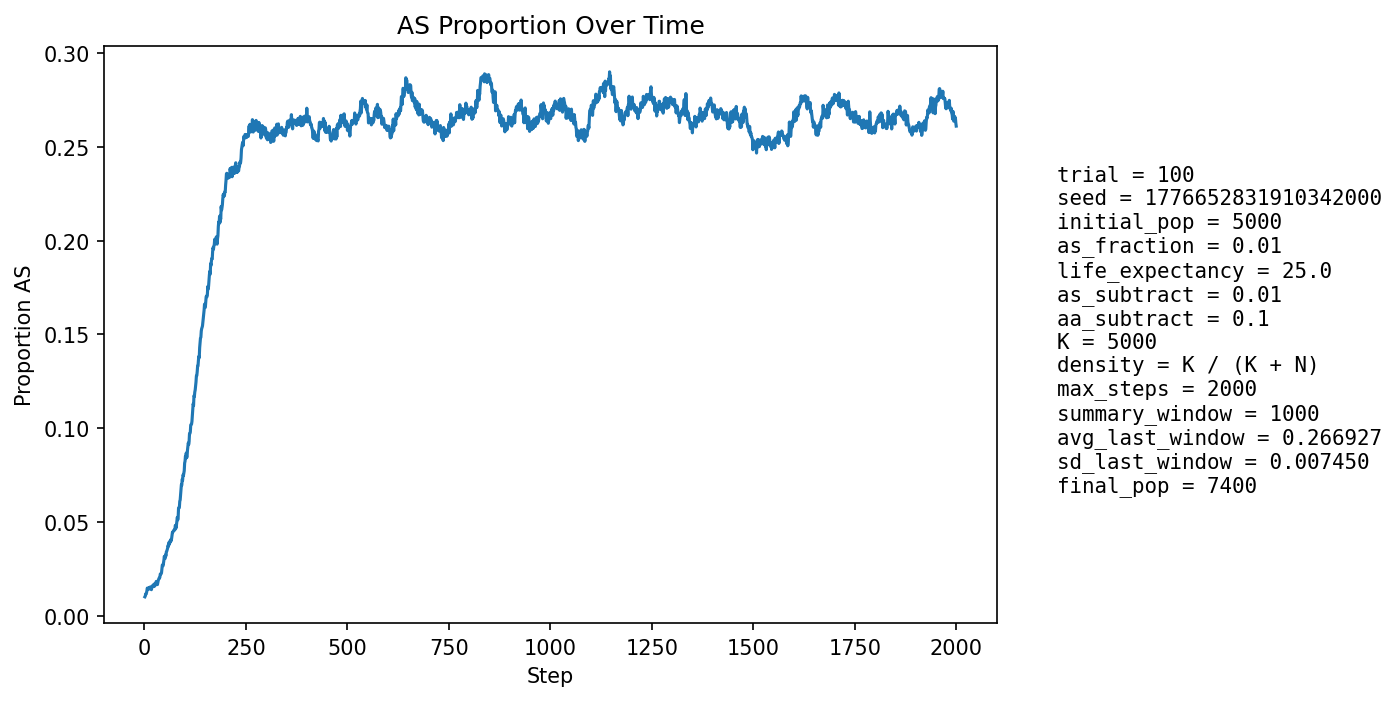

The data file committed next to this chart (first rows):
step, population_size, births, newborn_AA, newborn_AS, newborn_SS, prop_newborn_AA, prop_newborn_AS, prop_newborn_SS, prop_repro_AA, prop_repro_AS, prop_AS_population
1, 5310, 1294, 1283, 11, 0, 0.9915, 0.008501, 0.0, 0.9915, 0.008504, 0.01017
2, 5391, 1256, 1247, 9, 0, 0.9928, 0.007166, 0.0, 0.9903, 0.009653, 0.01057
3, 5473, 1248, 1237, 11, 0, 0.9912, 0.008814, 0.0, 0.9892, 0.0108, 0.01169
4, 5513, 1209, 1200, 9, 0, 0.9926, 0.007444, 0.0, 0.9862, 0.01382, 0.01161
5, 5611, 1252, 1237, 15, 0, 0.988, 0.01198, 0.0, 0.9859, 0.01405, 0.0123
6, 5707, 1277, 1258, 19, 0, 0.9851, 0.01488, 0.0, 0.9867, 0.01328, 0.01332
7, 5801, 1297, 1272, 25, 0, 0.9807, 0.01928, 0.0, 0.987, 0.01296, 0.01483
8, 5887, 1305, 1288, 17, 0, 0.987, 0.01303, 0.0, 0.9876, 0.01242, 0.01427
9, 5977, 1321, 1303, 18, 0, 0.9864, 0.01363, 0.0, 0.9875, 0.01252, 0.01472
10, 6068, 1338, 1322, 16, 0, 0.988, 0.01196, 0.0, 0.9864, 0.01361, 0.01434
11, 6159, 1356, 1340, 16, 0, 0.9882, 0.0118, 0.0, 0.985, 0.015, 0.01429
12, 6256, 1382, 1359, 23, 0, 0.9834, 0.01664, 0.0, 0.9848, 0.01524, 0.01519
13, 6331, 1377, 1358, 19, 0, 0.9862, 0.0138, 0.0, 0.9845, 0.01548, 0.01501
14, 6399, 1382, 1361, 21, 0, 0.9848, 0.0152, 0.0, 0.9847, 0.01533, 0.01531
15, 6459, 1388, 1366, 22, 0, 0.9841, 0.01585, 0.0, 0.9852, 0.01485, 0.01548
16, 6524, 1402, 1384, 18, 0, 0.9872, 0.01284, 0.0, 0.9848, 0.01525, 0.01502
17, 6581, 1410, 1396, 14, 0, 0.9901, 0.009929, 0.0, 0.9849, 0.01508, 0.01398
18, 6630, 1416, 1394, 22, 0, 0.9845, 0.01554, 0.0, 0.9851, 0.01494, 0.01478
19, 6677, 1421, 1396, 25, 0, 0.9824, 0.01759, 0.0, 0.9849, 0.01512, 0.01558
20, 6720, 1428, 1402, 25, 1, 0.9818, 0.01751, 0.0007003, 0.9847, 0.01529, 0.01607
21, 6761, 1433, 1412, 21, 0, 0.9853, 0.01465, 0.0, 0.9854, 0.01459, 0.01583
22, 6797, 1438, 1411, 27, 0, 0.9812, 0.01878, 0.0, 0.9846, 0.01538, 0.01662
23, 6830, 1441, 1421, 20, 0, 0.9861, 0.01388, 0.0, 0.9841, 0.01589, 0.01596
24, 6855, 1442, 1421, 21, 0, 0.9854, 0.01456, 0.0, 0.9839, 0.01612, 0.01575
25, 6879, 1446, 1416, 30, 0, 0.9793, 0.02075, 0.0, 0.984, 0.01604, 0.01715
26, 6905, 1450, 1434, 16, 0, 0.989, 0.01103, 0.0, 0.9829, 0.01713, 0.01608
27, 6925, 1452, 1425, 27, 0, 0.9814, 0.0186, 0.0, 0.9829, 0.01707, 0.01718
28, 6946, 1455, 1429, 26, 0, 0.9821, 0.01787, 0.0, 0.9827, 0.0173, 0.01742
29, 6964, 1457, 1428, 29, 0, 0.9801, 0.0199, 0.0, 0.9813, 0.01867, 0.01838
30, 6980, 1459, 1439, 20, 0, 0.9863, 0.01371, 0.0, 0.9822, 0.01775, 0.01762
31, 6993, 1460, 1442, 18, 0, 0.9877, 0.01233, 0.0, 0.982, 0.01801, 0.01702
32, 7007, 1461, 1442, 19, 0, 0.987, 0.013, 0.0, 0.9817, 0.01826, 0.0167
33, 7018, 1464, 1434, 29, 1, 0.9795, 0.01981, 0.0006831, 0.9804, 0.01963, 0.01795
34, 7028, 1464, 1433, 31, 0, 0.9788, 0.02117, 0.0, 0.9812, 0.01876, 0.01892
35, 7040, 1466, 1437, 29, 0, 0.9802, 0.01978, 0.0, 0.9813, 0.01871, 0.0196
36, 7052, 1468, 1440, 28, 0, 0.9809, 0.01907, 0.0, 0.9813, 0.01867, 0.02014
37, 7063, 1469, 1443, 26, 0, 0.9823, 0.0177, 0.0, 0.9811, 0.01893, 0.0201
38, 7074, 1470, 1442, 28, 0, 0.981, 0.01905, 0.0, 0.9794, 0.02059, 0.02064
39, 7084, 1471, 1433, 38, 0, 0.9742, 0.02583, 0.0, 0.9789, 0.02111, 0.0223
40, 7092, 1472, 1440, 31, 1, 0.9783, 0.02106, 0.0006793, 0.9786, 0.02136, 0.02242
41, 7101, 1472, 1445, 27, 0, 0.9817, 0.01834, 0.0, 0.9792, 0.02079, 0.02239
42, 7105, 1473, 1440, 32, 1, 0.9776, 0.02172, 0.0006789, 0.9778, 0.02216, 0.02294
43, 7115, 1475, 1432, 43, 0, 0.9708, 0.02915, 0.0, 0.9754, 0.02465, 0.02502
44, 7124, 1476, 1429, 47, 0, 0.9682, 0.03184, 0.0, 0.9737, 0.02628, 0.02709
45, 7131, 1476, 1439, 37, 0, 0.9749, 0.02507, 0.0, 0.9746, 0.02543, 0.02721
46, 7134, 1476, 1445, 30, 1, 0.979, 0.02033, 0.0006775, 0.9749, 0.02514, 0.02677
47, 7136, 1476, 1436, 40, 0, 0.9729, 0.0271, 0.0, 0.9732, 0.0268, 0.02817
48, 7142, 1477, 1430, 47, 0, 0.9682, 0.03182, 0.0, 0.9707, 0.0293, 0.02982
49, 7147, 1477, 1425, 52, 0, 0.9648, 0.03521, 0.0, 0.9699, 0.03011, 0.03176
50, 7148, 1477, 1441, 36, 0, 0.9756, 0.02437, 0.0, 0.9702, 0.02981, 0.03078
51, 7150, 1478, 1442, 35, 1, 0.9756, 0.02368, 0.0006766, 0.9699, 0.03008, 0.03063
52, 7151, 1478, 1427, 51, 0, 0.9655, 0.03451, 0.0, 0.9685, 0.03147, 0.03258
53, 7153, 1479, 1438, 41, 0, 0.9723, 0.02772, 0.0, 0.9658, 0.03422, 0.03201
54, 7155, 1478, 1423, 55, 0, 0.9628, 0.03721, 0.0, 0.9663, 0.03368, 0.03424
55, 7156, 1479, 1430, 49, 0, 0.9669, 0.03313, 0.0, 0.9672, 0.03282, 0.03452
56, 7157, 1479, 1427, 52, 0, 0.9648, 0.03516, 0.0, 0.9658, 0.0342, 0.03535
57, 7164, 1479, 1431, 48, 0, 0.9675, 0.03245, 0.0, 0.9661, 0.03393, 0.03601
58, 7167, 1480, 1425, 55, 0, 0.9628, 0.03716, 0.0, 0.9633, 0.03667, 0.03753
59, 7169, 1480, 1435, 45, 0, 0.9696, 0.03041, 0.0, 0.9622, 0.03777, 0.0371
60, 7170, 1481, 1422, 58, 1, 0.9602, 0.03916, 0.0006752, 0.9609, 0.03912, 0.03905
... 1,940 more rows
